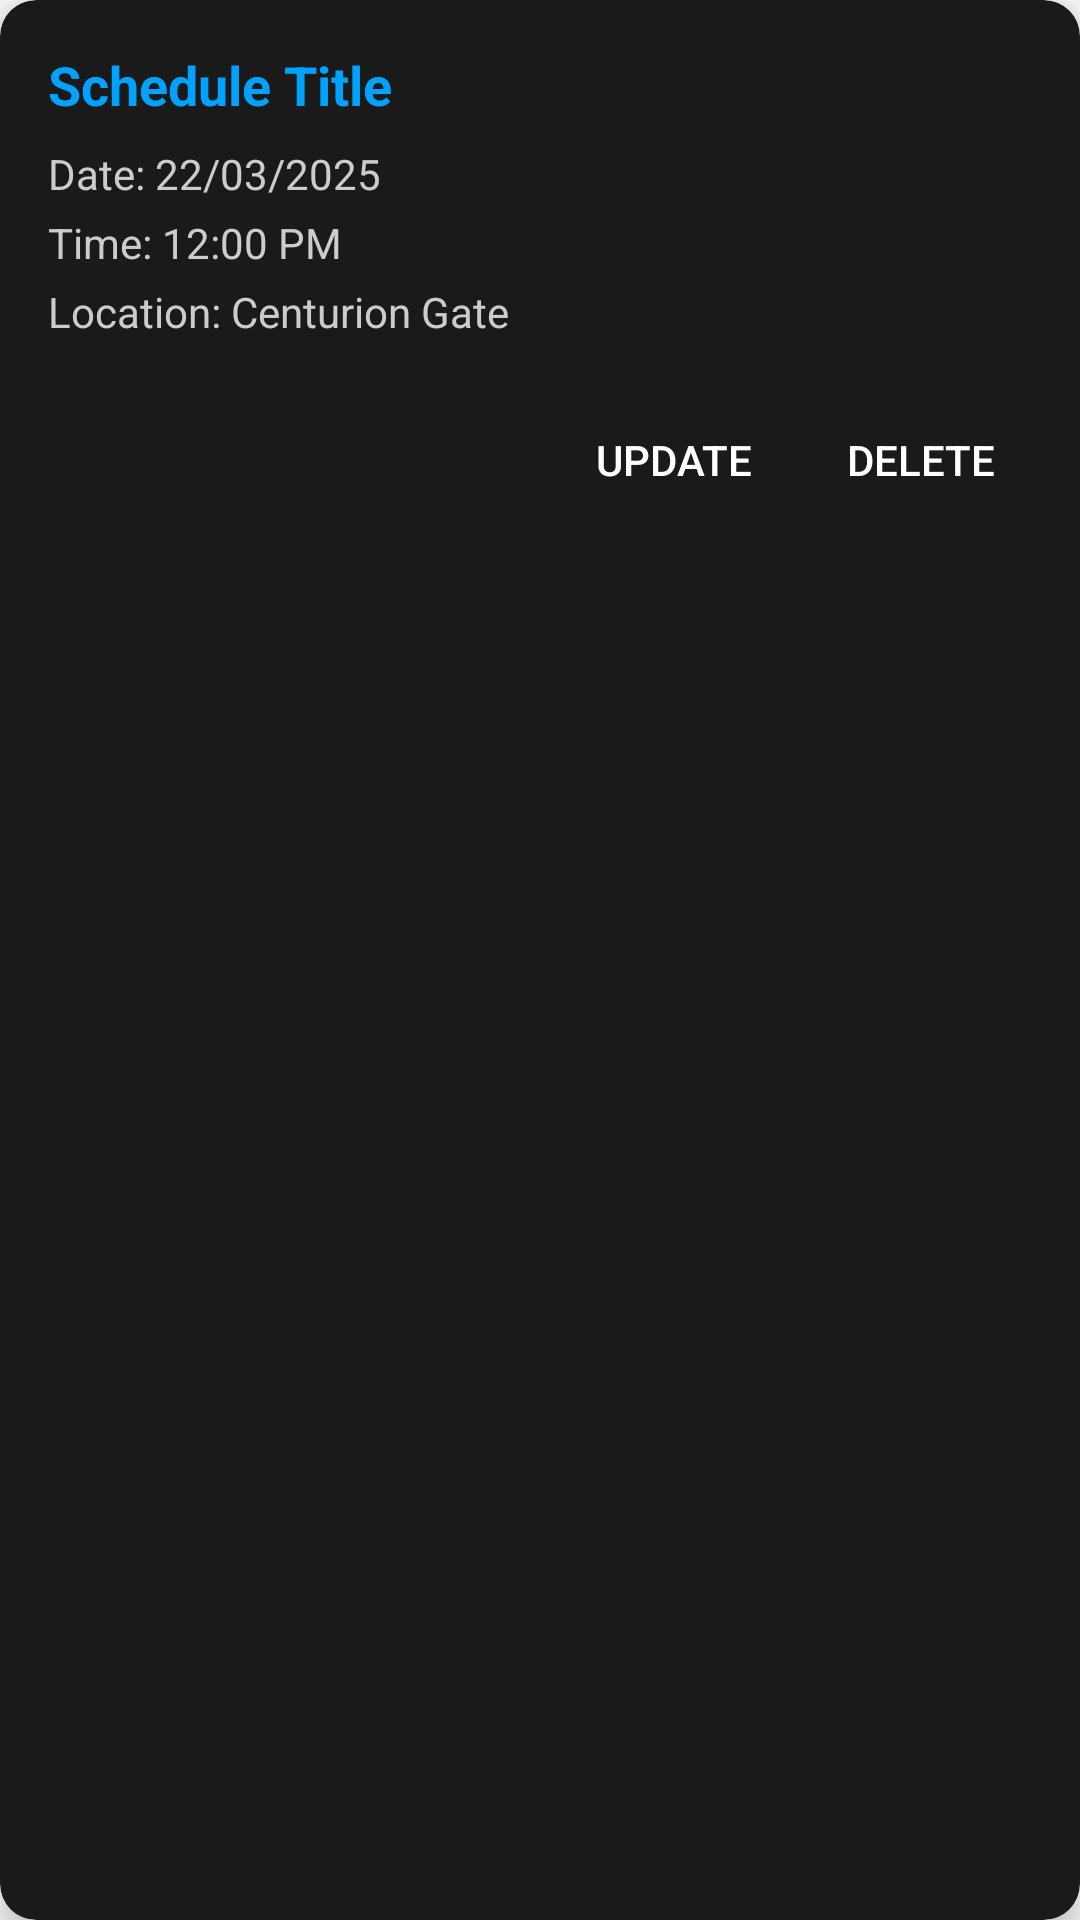

Produce the Android XML layout that renders to this screen, including the resource entries it uses.
<!-- AndroidManifest.xml: application theme Theme.GymBuddy -->
<!-- res/layout/view_schedule_cards.xml -->
<?xml version="1.0" encoding="utf-8"?>
<androidx.cardview.widget.CardView xmlns:android="http://schemas.android.com/apk/res/android"
    xmlns:app="http://schemas.android.com/apk/res-auto"
    android:layout_width="match_parent"
    android:layout_height="wrap_content"
    android:layout_marginBottom="12dp"
    android:layout_marginHorizontal="8dp"
    app:cardCornerRadius="12dp"
    app:cardElevation="6dp"
    android:backgroundTint="#1A1A1A">

    <LinearLayout
        android:layout_width="match_parent"
        android:layout_height="wrap_content"
        android:orientation="vertical"
        android:padding="16dp">

        <TextView
            android:id="@+id/txtScheduleTitle"
            android:layout_width="wrap_content"
            android:layout_height="wrap_content"
            android:text="Schedule Title"
            android:textColor="#00A2FF"
            android:textSize="18sp"
            android:textStyle="bold"
            android:layout_marginBottom="8dp" />

        <TextView
            android:id="@+id/txtScheduleDate"
            android:layout_width="wrap_content"
            android:layout_height="wrap_content"
            android:text="Date: 22/03/2025"
            android:textColor="#CCCCCC"
            android:textSize="14sp"
            android:layout_marginBottom="4dp" />

        <TextView
            android:id="@+id/txtScheduleTime"
            android:layout_width="wrap_content"
            android:layout_height="wrap_content"
            android:text="Time: 12:00 PM"
            android:textColor="#CCCCCC"
            android:textSize="14sp"
            android:layout_marginBottom="4dp" />

        <TextView
            android:id="@+id/txtScheduleLocation"
            android:layout_width="wrap_content"
            android:layout_height="wrap_content"
            android:text="Location: Centurion Gate"
            android:textColor="#CCCCCC"
            android:textSize="14sp"
            android:layout_marginBottom="16dp" />

        <LinearLayout
            style="?android:attr/buttonBarStyle"
            android:layout_width="match_parent"
            android:layout_height="wrap_content"
            android:orientation="horizontal"
            android:gravity="end">

            <Button
                android:id="@+id/btnUpdate"
                style="?android:attr/buttonBarButtonStyle"
                android:layout_width="wrap_content"
                android:layout_height="wrap_content"
                android:text="Update"
                android:backgroundTint="#007BFF"
                android:textColor="#FFFFFF"
                android:layout_marginEnd="8dp"
                android:paddingHorizontal="12dp"
                android:paddingVertical="6dp"
                android:textSize="14sp" />

            <Button
                android:id="@+id/btnDelete"
                style="?android:attr/buttonBarButtonStyle"
                android:layout_width="wrap_content"
                android:layout_height="wrap_content"
                android:text="Delete"
                android:backgroundTint="#FF3B30"
                android:textColor="#FFFFFF"
                android:paddingHorizontal="12dp"
                android:paddingVertical="6dp"
                android:textSize="14sp" />

        </LinearLayout>

    </LinearLayout>
</androidx.cardview.widget.CardView>
<!-- resources referenced by this layout -->
<resources>
  <style name="Theme.GymBuddy" parent="Base.Theme.GymBuddy" />
  <style name="Base.Theme.GymBuddy" parent="Theme.AppCompat.Light.NoActionBar">
          
          <item name="colorPrimary">@color/purple_500</item>
          <item name="colorPrimaryDark">@color/purple_700</item>
          <item name="colorAccent">@color/teal_200</item>
      </style>
  <!-- not gathered from this repository: default colours our renderer supplied (Android Studio template values) -->
  <color name="purple_500">#FF6200EE</color>
  <color name="purple_700">#FF3700B3</color>
  <color name="teal_200">#FF03DAC5</color>
</resources>
